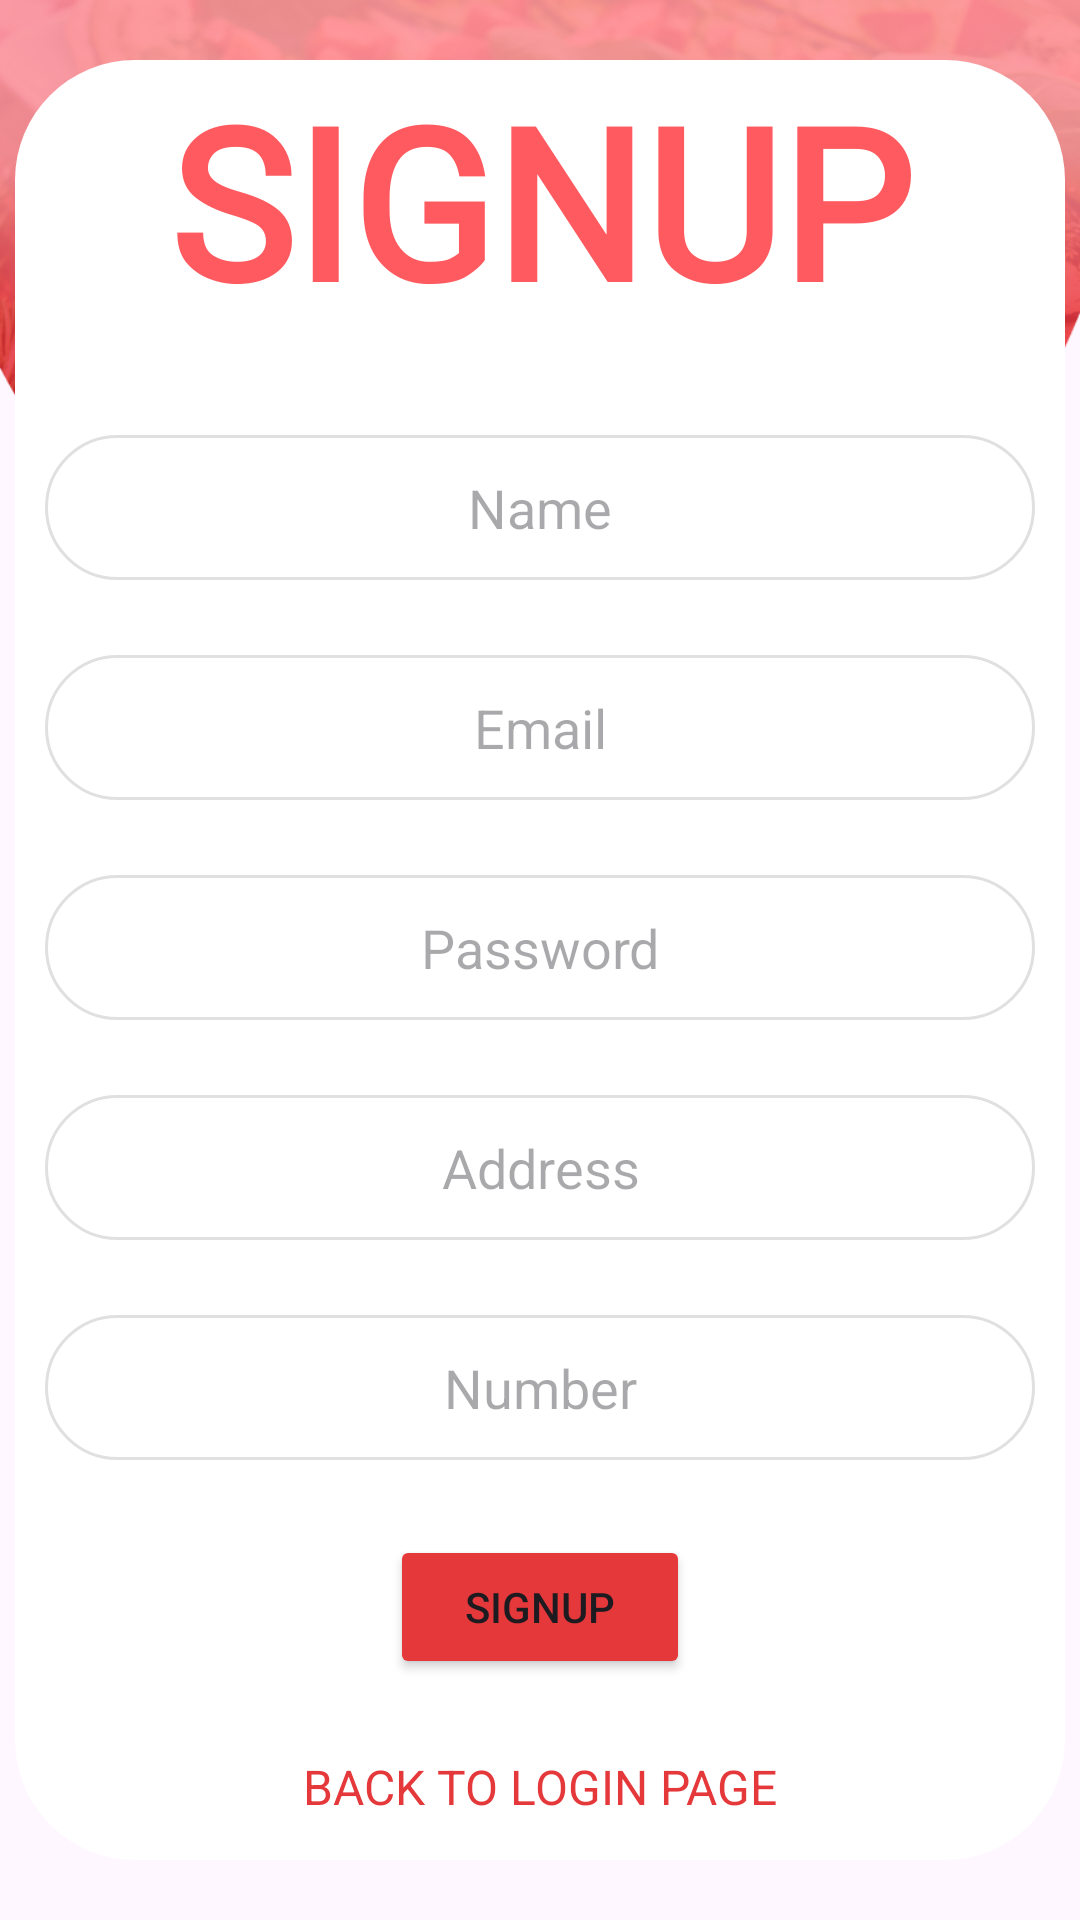

Here is an Android app screen rendered from its layout file. Give the layout XML and the strings, colors and styles it references.
<!-- AndroidManifest.xml: application theme Theme.Foodie -->
<!-- res/layout/activity_signup.xml -->
<?xml version="1.0" encoding="utf-8"?>
<androidx.constraintlayout.widget.ConstraintLayout xmlns:android="http://schemas.android.com/apk/res/android"
    xmlns:app="http://schemas.android.com/apk/res-auto"
    xmlns:tools="http://schemas.android.com/tools"
    android:id="@+id/main"
    android:layout_width="match_parent"
    android:layout_height="match_parent"
    tools:context=".SignupActivity">

    <ImageView
        android:id="@+id/imageView4"
        android:layout_width="wrap_content"
        android:layout_height="wrap_content"
        android:scaleType="fitStart"
        app:layout_constraintBottom_toBottomOf="parent"
        app:layout_constraintStart_toStartOf="parent"
        app:layout_constraintTop_toTopOf="parent"
        app:layout_constraintVertical_bias="0.0"
        app:srcCompat="@drawable/foodd" />

    <LinearLayout
        android:id="@+id/linearLayout"
        android:layout_width="350dp"
        android:layout_height="600dp"
        android:background="@drawable/roundwhite"
        android:orientation="vertical"
        app:layout_constraintBottom_toBottomOf="parent"
        app:layout_constraintEnd_toEndOf="parent"
        app:layout_constraintStart_toStartOf="parent"
        app:layout_constraintTop_toTopOf="parent">


        <TextView
            android:id="@+id/textView2"
            android:layout_width="match_parent"
            android:layout_height="wrap_content"
            android:fontFamily="@font/luckiest_guy"
            android:text="SIGNUP"
            android:textAlignment="center"
            android:textColor="@color/sweet"
            android:textSize="70dp"
            android:textStyle="bold" />

        <EditText
            android:id="@+id/editText"
            android:layout_width="match_parent"
            android:layout_height="wrap_content"
            android:background="@drawable/input_field_background"
            android:layout_marginTop="32dp"
            android:layout_marginBottom="25dp"
            android:layout_marginRight="10dp"
            android:layout_marginLeft="10dp"
            android:inputType="text"
            android:padding="12dp"
            android:hint="Name"
            android:textAlignment="center"/>

        <EditText
            android:id="@+id/editTextTextEmailAddress"
            android:layout_width="match_parent"
            android:layout_height="wrap_content"
            android:background="@drawable/input_field_background"
            android:layout_marginBottom="25dp"
            android:layout_marginRight="10dp"
            android:layout_marginLeft="10dp"
            android:hint="Email"
            android:inputType="textEmailAddress"
            android:padding="12dp"
            android:textAlignment="center" />

        <EditText
            android:id="@+id/editTextTextPassword2"
            android:layout_width="match_parent"
            android:layout_height="wrap_content"
            android:layout_marginBottom="25dp"
            android:layout_marginRight="10dp"
            android:layout_marginLeft="10dp"
            android:background="@drawable/input_field_background"
            android:ems="10"
            android:hint="Password"
            android:inputType="textPassword"
            android:padding="12dp"
            android:textAlignment="center" />


        <EditText
            android:id="@+id/editTextText2"
            android:layout_width="match_parent"
            android:layout_height="wrap_content"
            android:layout_marginLeft="10dp"
            android:layout_marginRight="10dp"
            android:layout_marginBottom="25dp"
            android:background="@drawable/input_field_background"
            android:ems="10"
            android:hint="Address"
            android:inputType="text"
            android:padding="12dp"
            android:textAlignment="center" />

        <EditText
            android:id="@+id/editTextPhone"
            android:layout_width="match_parent"
            android:layout_height="wrap_content"
            android:layout_marginBottom="25dp"
            android:layout_marginRight="10dp"
            android:layout_marginLeft="10dp"
            android:background="@drawable/input_field_background"
            android:ems="10"
            android:padding="12dp"
            android:hint="Number"
            android:textAlignment="center"
            android:inputType="phone" />

        <Button
            android:id="@+id/button"
            android:layout_width="100dp"
            android:layout_height="wrap_content"
            android:layout_marginBottom="25dp"
            android:layout_gravity="center_horizontal"
            android:backgroundTint="@color/redImp"
            android:text="Signup" />

        <TextView
            android:id="@+id/loginText"
            android:layout_width="match_parent"
            android:layout_height="wrap_content"
            android:clickable="true"
            android:focusable="true"
            android:text="BACK TO LOGIN PAGE"
            android:textAlignment="center"
            android:textColor="@color/redImp"
            android:textSize="16sp" />

    </LinearLayout>

</androidx.constraintlayout.widget.ConstraintLayout>
<!-- resources referenced by this layout -->
<resources>
  <color name="redImp">#E5383B</color>
  <color name="sweet">#FF5A5F</color>
  <!-- drawable foodd: png bitmap (drawable, 702646 bytes) -->
  <!-- drawable input_field_background (drawable) -->
  <?xml version="1.0" encoding="utf-8"?>
  <shape xmlns:android="http://schemas.android.com/apk/res/android">
      <solid android:color="@color/white"/>
      <corners android:radius="24dp"/>
      <stroke android:width="1dp" android:color="#E0E0E0"/>
  </shape>
  <!-- drawable roundwhite (drawable) -->
  <?xml version="1.0" encoding="utf-8"?>
  <layer-list xmlns:android="http://schemas.android.com/apk/res/android">
      <item android:right="1dp" android:left="1dp" android:top="1dp" android:bottom="1dp">
          <shape>
              <solid android:color="#E1E1E1"/>
              <corners android:radius="40dp"/>
          </shape>
      </item>
      <item>
          <shape>
              <gradient
                  android:startColor="#FFFFFF"
                  android:endColor="#FFFFFF"
                  android:angle="270"/>
              <corners android:radius="40dp"/>
          </shape>
      </item>
  </layer-list>
  <style name="Theme.Foodie" parent="Base.Theme.Foodie" />
  <color name="white">#FFFFFFFF</color>
  <style name="Base.Theme.Foodie" parent="Theme.Material3.DayNight.NoActionBar">
          
          
      </style>
</resources>
